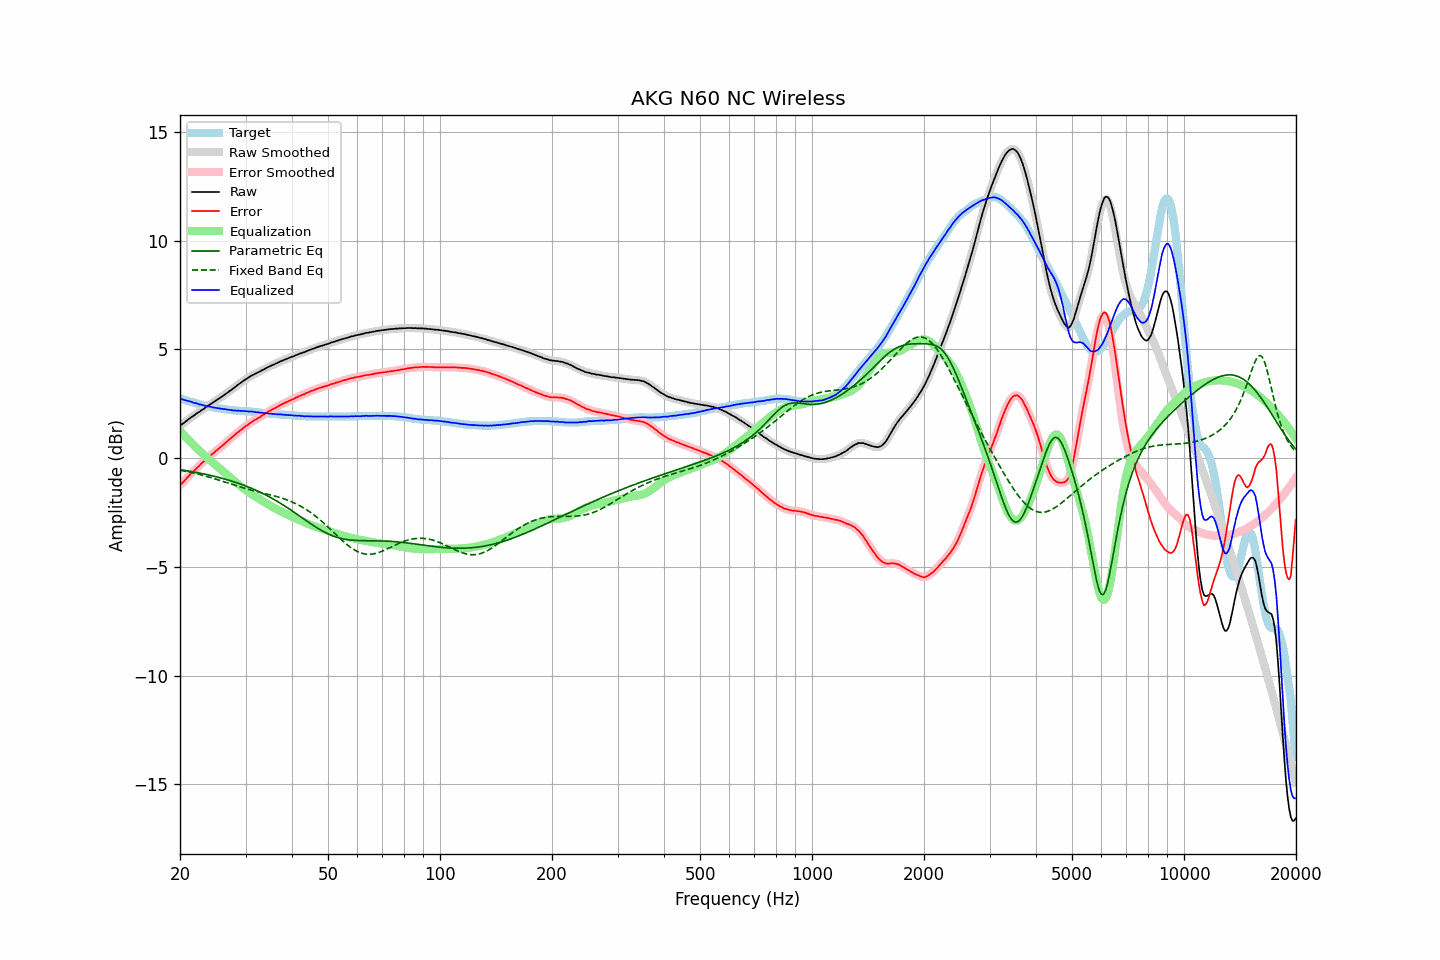

Source data for this figure (header and first rows):
frequency, raw, error, smoothed, error_smoothed, equalization, parametric_eq, fixed_band_eq, equalized_raw, equalized_smoothed, target
20.00, 1.49, -1.25, 1.49, -1.25, 1.26, -0.53, -0.56, 2.75, 2.75, 2.74
20.20, 1.54, -1.18, 1.54, -1.18, 1.18, -0.54, -0.57, 2.72, 2.72, 2.72
20.40, 1.59, -1.10, 1.60, -1.10, 1.10, -0.56, -0.59, 2.69, 2.69, 2.69
20.61, 1.65, -1.02, 1.65, -1.02, 1.02, -0.57, -0.60, 2.67, 2.67, 2.67
20.81, 1.71, -0.94, 1.71, -0.94, 0.94, -0.58, -0.62, 2.65, 2.65, 2.65
21.02, 1.76, -0.86, 1.77, -0.86, 0.86, -0.59, -0.63, 2.63, 2.63, 2.62
21.23, 1.82, -0.78, 1.82, -0.78, 0.79, -0.60, -0.65, 2.61, 2.61, 2.60
21.44, 1.88, -0.70, 1.88, -0.71, 0.71, -0.62, -0.66, 2.59, 2.59, 2.58
21.66, 1.92, -0.64, 1.93, -0.64, 0.64, -0.63, -0.68, 2.56, 2.56, 2.56
21.87, 1.97, -0.57, 1.98, -0.57, 0.56, -0.64, -0.70, 2.54, 2.54, 2.54
22.09, 2.03, -0.49, 2.03, -0.50, 0.49, -0.66, -0.71, 2.52, 2.52, 2.52
22.31, 2.08, -0.42, 2.08, -0.42, 0.42, -0.67, -0.73, 2.50, 2.50, 2.50
22.54, 2.12, -0.35, 2.13, -0.35, 0.35, -0.69, -0.75, 2.47, 2.48, 2.47
22.76, 2.18, -0.27, 2.18, -0.27, 0.28, -0.70, -0.77, 2.46, 2.45, 2.45
22.99, 2.23, -0.20, 2.23, -0.20, 0.21, -0.72, -0.79, 2.44, 2.44, 2.43
23.22, 2.27, -0.14, 2.28, -0.14, 0.14, -0.73, -0.81, 2.41, 2.42, 2.41
23.45, 2.33, -0.07, 2.33, -0.07, 0.07, -0.75, -0.83, 2.40, 2.40, 2.40
23.69, 2.38, -0.00, 2.38, -0.00, 0.00, -0.76, -0.85, 2.39, 2.39, 2.38
23.92, 2.43, 0.06, 2.43, 0.06, -0.06, -0.78, -0.87, 2.37, 2.37, 2.37
24.16, 2.48, 0.13, 2.48, 0.12, -0.12, -0.80, -0.89, 2.36, 2.36, 2.35
24.40, 2.52, 0.18, 2.53, 0.18, -0.18, -0.81, -0.91, 2.34, 2.34, 2.34
24.65, 2.57, 0.24, 2.57, 0.24, -0.25, -0.83, -0.94, 2.33, 2.33, 2.33
24.89, 2.62, 0.31, 2.62, 0.31, -0.31, -0.85, -0.96, 2.32, 2.32, 2.31
25.14, 2.67, 0.37, 2.67, 0.37, -0.37, -0.87, -0.98, 2.31, 2.31, 2.30
25.39, 2.72, 0.43, 2.72, 0.43, -0.43, -0.89, -1.01, 2.30, 2.29, 2.29
25.65, 2.77, 0.49, 2.77, 0.49, -0.49, -0.90, -1.03, 2.28, 2.28, 2.28
25.91, 2.82, 0.55, 2.82, 0.55, -0.55, -0.92, -1.05, 2.27, 2.27, 2.27
26.16, 2.87, 0.61, 2.88, 0.62, -0.62, -0.94, -1.08, 2.26, 2.26, 2.26
26.43, 2.93, 0.69, 2.93, 0.68, -0.68, -0.97, -1.10, 2.25, 2.25, 2.24
26.69, 2.98, 0.75, 2.98, 0.75, -0.74, -0.99, -1.13, 2.24, 2.24, 2.23
26.96, 3.03, 0.81, 3.04, 0.81, -0.81, -1.01, -1.15, 2.22, 2.23, 2.22
27.23, 3.09, 0.88, 3.09, 0.87, -0.87, -1.03, -1.17, 2.22, 2.22, 2.21
27.50, 3.14, 0.94, 3.14, 0.93, -0.94, -1.05, -1.20, 2.21, 2.20, 2.20
27.77, 3.19, 0.99, 3.20, 1.00, -1.00, -1.08, -1.22, 2.19, 2.20, 2.20
28.05, 3.25, 1.06, 3.25, 1.06, -1.06, -1.10, -1.25, 2.19, 2.19, 2.19
28.33, 3.31, 1.13, 3.31, 1.13, -1.12, -1.13, -1.27, 2.19, 2.19, 2.18
28.62, 3.37, 1.19, 3.37, 1.19, -1.19, -1.15, -1.29, 2.19, 2.18, 2.18
28.90, 3.42, 1.25, 3.42, 1.25, -1.25, -1.18, -1.32, 2.18, 2.18, 2.17
29.19, 3.47, 1.30, 3.48, 1.31, -1.31, -1.20, -1.34, 2.17, 2.17, 2.17
29.48, 3.53, 1.37, 3.53, 1.36, -1.36, -1.23, -1.36, 2.17, 2.17, 2.16
29.78, 3.58, 1.42, 3.58, 1.42, -1.42, -1.26, -1.38, 2.16, 2.16, 2.16
30.08, 3.63, 1.48, 3.63, 1.47, -1.48, -1.29, -1.41, 2.16, 2.15, 2.15
30.38, 3.67, 1.52, 3.68, 1.53, -1.53, -1.31, -1.43, 2.14, 2.15, 2.15
30.68, 3.72, 1.58, 3.72, 1.58, -1.58, -1.34, -1.45, 2.14, 2.14, 2.14
30.99, 3.77, 1.64, 3.77, 1.63, -1.63, -1.37, -1.47, 2.14, 2.14, 2.13
31.30, 3.81, 1.68, 3.81, 1.68, -1.68, -1.41, -1.49, 2.14, 2.14, 2.13
31.61, 3.85, 1.73, 3.85, 1.73, -1.72, -1.44, -1.51, 2.13, 2.13, 2.12
31.93, 3.88, 1.77, 3.89, 1.77, -1.77, -1.47, -1.52, 2.11, 2.12, 2.11
32.24, 3.92, 1.81, 3.92, 1.81, -1.82, -1.50, -1.54, 2.11, 2.11, 2.11
32.57, 3.96, 1.86, 3.96, 1.86, -1.86, -1.54, -1.56, 2.10, 2.10, 2.10
32.89, 3.99, 1.90, 4.00, 1.90, -1.91, -1.57, -1.58, 2.09, 2.09, 2.09
33.22, 4.04, 1.96, 4.04, 1.95, -1.95, -1.61, -1.60, 2.09, 2.08, 2.08
33.55, 4.07, 2.00, 4.08, 2.00, -2.00, -1.64, -1.62, 2.07, 2.07, 2.07
33.89, 4.11, 2.05, 4.12, 2.05, -2.05, -1.68, -1.63, 2.07, 2.07, 2.06
34.23, 4.15, 2.10, 4.15, 2.09, -2.09, -1.72, -1.65, 2.06, 2.06, 2.05
34.57, 4.19, 2.14, 4.19, 2.14, -2.14, -1.76, -1.67, 2.06, 2.05, 2.05
34.92, 4.22, 2.18, 4.23, 2.18, -2.18, -1.80, -1.69, 2.04, 2.05, 2.04
35.27, 4.26, 2.23, 4.26, 2.22, -2.22, -1.84, -1.71, 2.04, 2.04, 2.03
35.62, 4.29, 2.26, 4.29, 2.26, -2.26, -1.88, -1.72, 2.03, 2.03, 2.03
35.97, 4.32, 2.30, 4.33, 2.30, -2.30, -1.92, -1.74, 2.02, 2.02, 2.02
... 635 more rows
